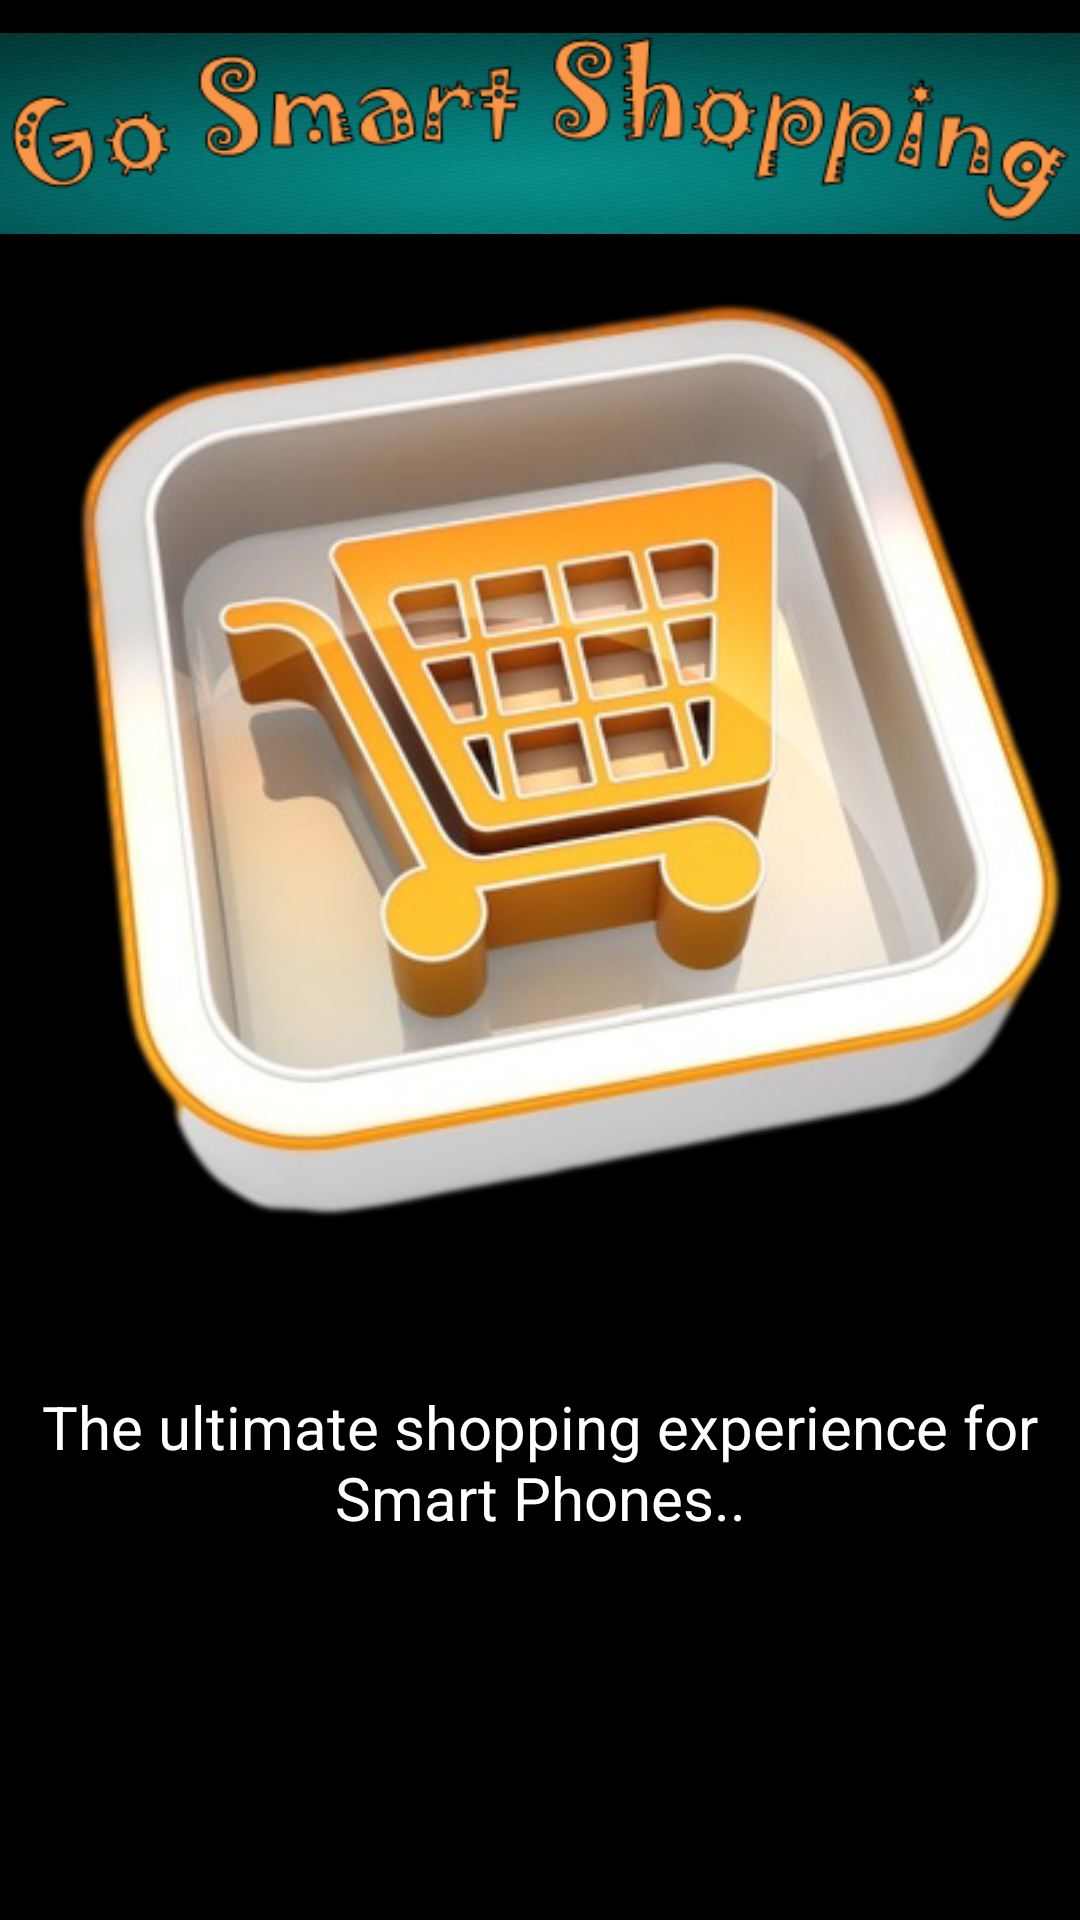

This screen was rendered from an Android layout file. Write that file and the resources it references.
<!-- AndroidManifest.xml: application theme android:Theme.NoTitleBar.Fullscreen -->
<!-- res/layout/activity_splash.xml -->
<?xml version="1.0" encoding="utf-8"?>
<RelativeLayout xmlns:android="http://schemas.android.com/apk/res/android "
    xmlns:android1="http://schemas.android.com/apk/res/android"
    android1:layout_width="wrap_content"
    android1:layout_height="wrap_content"
    android1:background="@drawable/app_bg" >

    <TextView
        android1:id="@+id/tv"
        android1:layout_width="wrap_content"
        android1:layout_height="wrap_content"
        android1:layout_alignParentLeft="true"
        android1:layout_below="@+id/imageView1"
        android1:gravity="center_horizontal"
        android1:padding="10dp"
        android1:text="The ultimate shopping experience for Smart Phones.."
        android1:textColor="#FFFFFF"
        android1:textSize="20sp" />

    <ImageView
        android1:id="@+id/imageView2"
        android1:layout_width="wrap_content"
        android1:layout_height="wrap_content"
        android1:layout_alignParentTop="true"
        android1:layout_centerHorizontal="true"
        android1:src="@drawable/gsstext" />

    <ImageView
        android1:id="@+id/imageView1"
        android1:layout_width="wrap_content"
        android1:layout_height="wrap_content"
        android1:layout_alignParentLeft="true"
        android1:layout_alignParentTop="true"
        android1:layout_marginTop="52dp"
        android1:src="@drawable/gsslogo" />

</RelativeLayout>
<!-- resources referenced by this layout -->
<resources>
  <!-- drawable gsslogo: png bitmap (drawable, 211740 bytes) -->
  <!-- drawable gsstext: png bitmap (drawable, 72829 bytes) -->
</resources>
